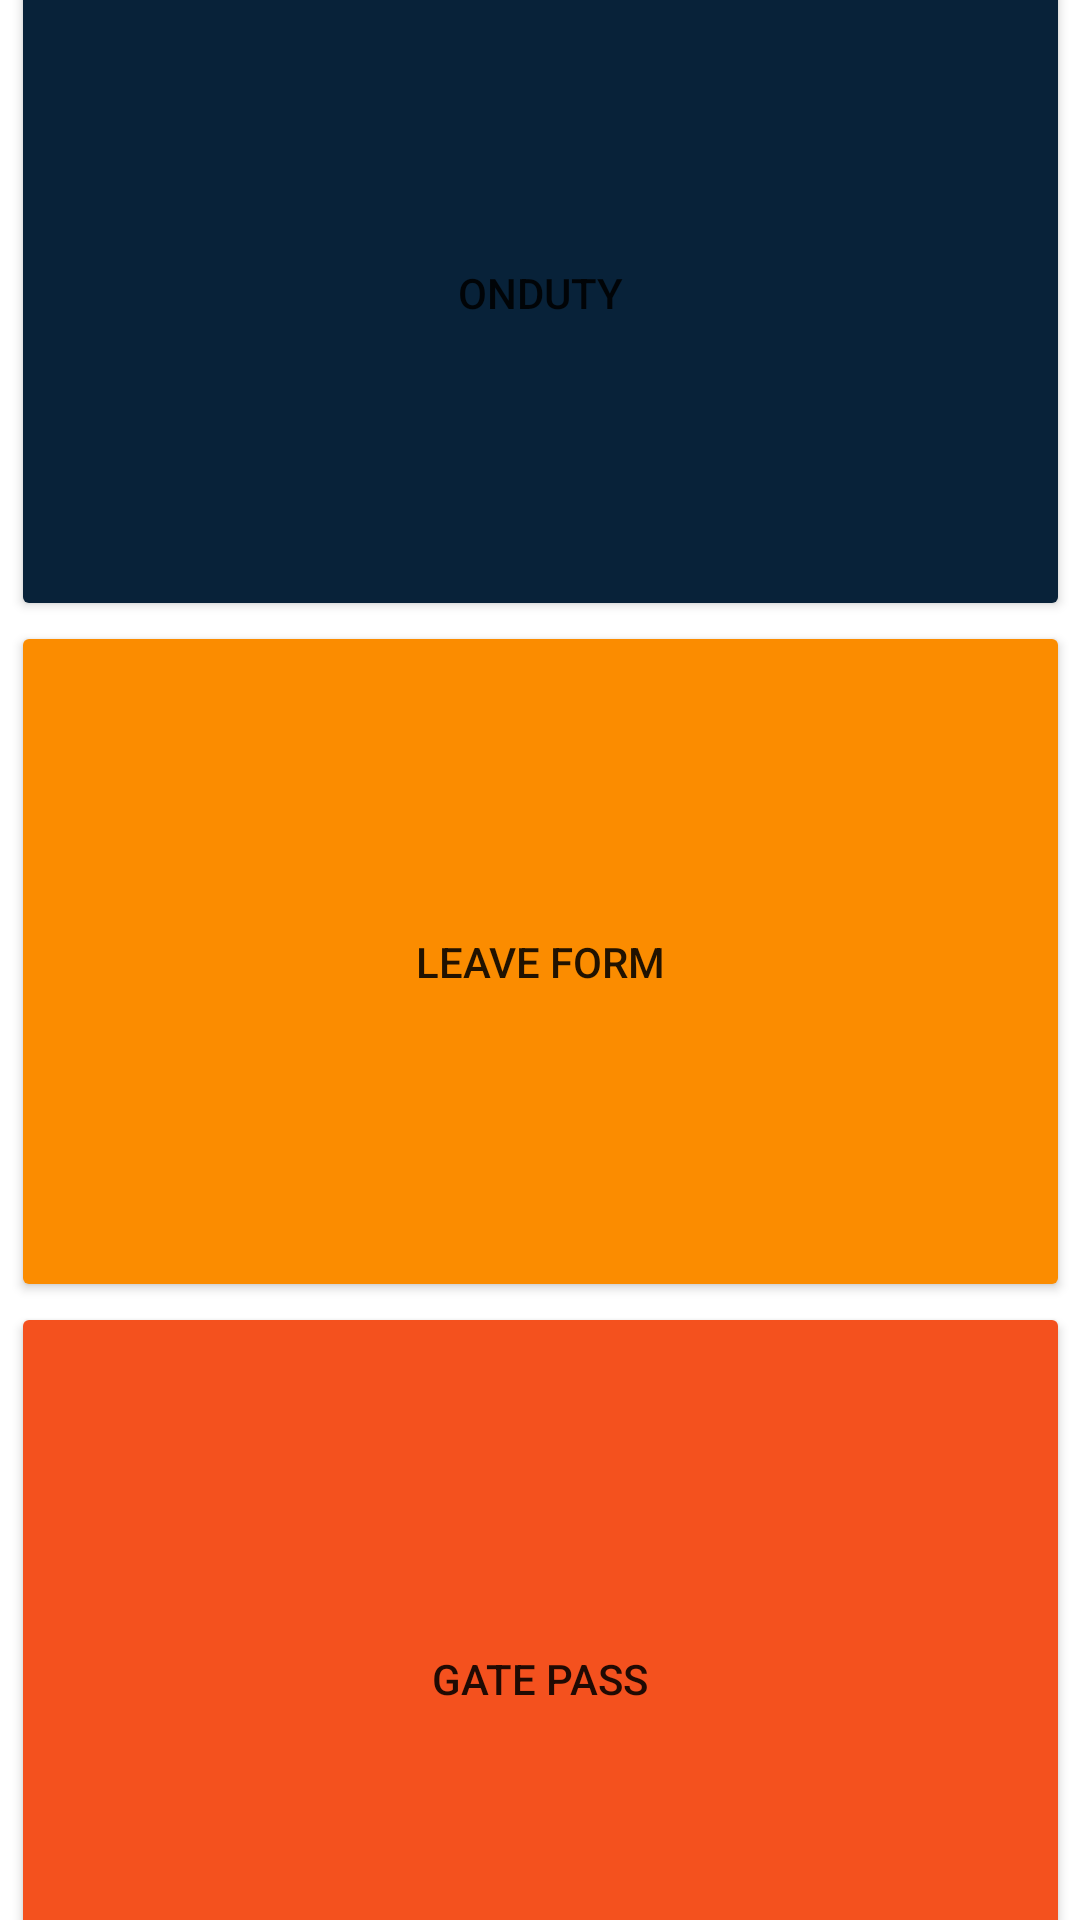

Produce the Android XML layout that renders to this screen, including the resource entries it uses.
<!-- AndroidManifest.xml: application theme Theme.Eforms -->
<!-- res/layout/activity_categories.xml -->
<?xml version="1.0" encoding="utf-8"?>
<androidx.constraintlayout.widget.ConstraintLayout xmlns:android="http://schemas.android.com/apk/res/android"
    xmlns:app="http://schemas.android.com/apk/res-auto"
    xmlns:tools="http://schemas.android.com/tools"
    android:layout_width="match_parent"
    android:layout_height="match_parent"
    tools:context=".Categories">

    <LinearLayout
        android:layout_width="353dp"
        android:layout_height="660dp"
        android:orientation="vertical"
        app:layout_constraintBottom_toBottomOf="parent"
        app:layout_constraintEnd_toEndOf="parent"
        app:layout_constraintStart_toStartOf="parent"
        app:layout_constraintTop_toTopOf="parent"
        app:layout_constraintVertical_bias="0.619">

        <Button
            android:id="@+id/button7"
            android:layout_width="match_parent"
            android:layout_height="219dp"
            android:text="ONDUTY"
            app:backgroundTint="#082239"
            app:iconTint="#1A2933" />

        <Button
            android:id="@+id/button10"
            android:layout_width="match_parent"
            android:layout_height="227dp"
            android:text="LEAVE FORM"
            app:backgroundTint="#FB8C00"
            app:iconTint="#5E35B1" />

        <Button
            android:id="@+id/button11"
            android:layout_width="match_parent"
            android:layout_height="251dp"
            android:text="GATE PASS"
            app:backgroundTint="#F4511E" />

    </LinearLayout>
</androidx.constraintlayout.widget.ConstraintLayout>
<!-- resources referenced by this layout -->
<resources>
  <style name="Theme.Eforms" parent="Theme.MaterialComponents.DayNight.DarkActionBar">
          
          <item name="colorPrimary">@color/purple_500</item>
          <item name="colorPrimaryVariant">@color/purple_700</item>
          <item name="colorOnPrimary">@color/white</item>
          
          <item name="colorSecondary">@color/teal_200</item>
          <item name="colorSecondaryVariant">@color/teal_700</item>
          <item name="colorOnSecondary">@color/black</item>
          
          <item name="android:statusBarColor" tools:targetApi="l">?attr/colorPrimaryVariant</item>
          
      </style>
  <!-- not gathered from this repository: default colours our renderer supplied (Android Studio template values) -->
  <color name="purple_500">#FF6200EE</color>
  <color name="purple_700">#FF3700B3</color>
  <color name="teal_200">#FF03DAC5</color>
  <color name="teal_700">#FF018786</color>
  <color name="black">#FF000000</color>
  <color name="white">#FFFFFFFF</color>
</resources>
